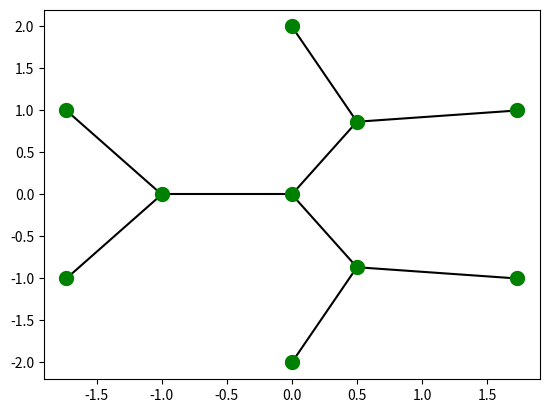

This chart was generated by the following Python code: (Note: this script raises an exception after producing the figure.)
import numpy as np
from matplotlib import pyplot as plt


def make_network(n_layers):
    """
    Make a network with a certain number of layers. A layer is a cirkel around the previous layer with twice as many
    nodes.
    :param n_layers: Number of layers
    :return: range of nodes in each layer, list of lines
    """
    #  Compute the number of nodes per layer
    if n_layers == 1:
        nodes_per_layer = [1,]
    elif n_layers == 2:
        nodes_per_layer = [1, 3]
    elif n_layers > 2:
        nodes_per_layer = [1, 3]
        for i in range(2, n_layers):
            nodes_per_layer.append(nodes_per_layer[i-1]*2)
    else:
        nodes_per_layer = None
        exit('Error: n_layers should be an integer > 0')

    #  Compute which nodes are in each layer
    cum_nodes = np.cumsum(nodes_per_layer)
    cum_nodes = np.insert(cum_nodes, 0, 0)
    nodes_in_layer = []
    for i in range(n_layers):
        nodes_in_layer.append(list(cum_nodes[i:i+2]))

    #  Make connections between nodes
    #  First layer
    connections = [[0,1], [0,2], [0,3]]

    #  Additional layers
    for i in range(1, n_layers-1):
        # first and final node in current layer
        from_first = nodes_in_layer[i][0]
        from_final = nodes_in_layer[i][1]
        nodes_current = range(from_first, from_final)

        # first and final node in next layer
        to_first = nodes_in_layer[i+1][0]
        to_final = nodes_in_layer[i+1][1]
        nodes_next = range(to_first, to_final)

        for j in range(len(nodes_current)):
            connections.append([nodes_current[j], nodes_next[2*j]])
            connections.append([nodes_current[j], nodes_next[2*j + 1]])
    return nodes_in_layer, connections


def plot_network(buses_in_layer, lines, generator_indices=range(10, 22)):
    """
    Plots the network with lines in black, generators in red and loads in green
    :param buses_in_layer: range of nodes in each layer
    :param lines: list of lines
    :param generator_indices: id's of nodes which are a generator
    :return: None
    """
    x = np.array([])
    y = np.array([])
    for i in range(len(buses_in_layer)):
        b = range(buses_in_layer[i][0], buses_in_layer[i][1])
        n_buses = len(b)

        angles = np.linspace(0, 2.*np.pi, n_buses+1) + np.pi/n_buses
        angles = np.delete(angles, n_buses)
        x = np.append(x, np.cos(angles) * i)
        y = np.append(y, np.sin(angles) * i)

    for l in lines:
        x_line = [x[l[0]], x[l[1]]]
        y_line = [y[l[0]], y[l[1]]]
        plt.plot(x_line, y_line, c='black', zorder=0)

    plt.scatter(x, y, c='g', linewidths=5, zorder=1)
    plt.scatter(x[generator_indices], y[generator_indices], c='r', linewidths=5, zorder=2)
    plt.show()


def adjacency_matrix(connections):
    """
    Compute adjacency matrix
    :param connections: List of lines
    :return: Adjacency matrix M
    """
    n = np.amax(np.asarray(connections)) + 1
    M = np.zeros([n,n])
    for c in connections:
        M[c[0], c[1]] = 1
        M[c[1], c[0]] = 1
    return M


def matrix_a(connections, B):
    """
    Generates the matrix A given a list of lines and the corresponding susceptence matrix B
    :param connections: list of lines
    :param B: susceptence matrix
    :return: matrix A
    """
    m = len(connections)
    n = np.amax(np.asarray(connections)) + 1

    X = np.linalg.inv(B)
    N = np.zeros([m, n])

    for i, c in enumerate(connections):
        N[i, c[0]] = -B[c[0], c[1]]
        N[i, c[1]] = B[c[0], c[1]]

    A = N.dot(X)
    return A


buses_per_layer, lines = make_network(3)
M = adjacency_matrix(lines)

B = 3 * np.identity(M.shape[0]) - M
X = np.linalg.inv(B)
A = matrix_a(lines, B)

print(A)
plot_network(buses_per_layer, lines)
